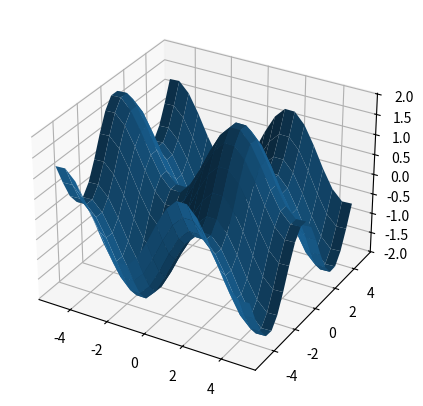
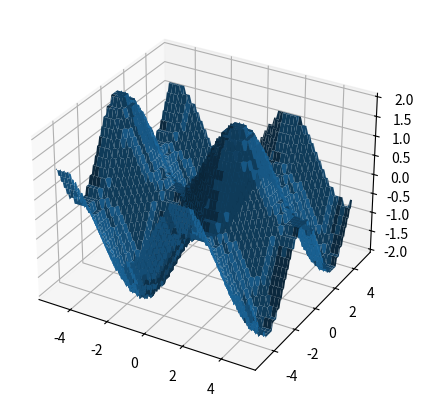

Source code (Python) for these figures, in order:
from math import *
import matplotlib.pyplot as plt
import numpy as np
from mpl_toolkits.mplot3d import Axes3D
#exercice 3

INTERVAL= [-5, 5]
def nearestValue(element, dataSet):
    delta= max(dataSet)
    nearest= max(dataSet)
    for data in dataSet:
        newDelta= max([element, data])-min([element, data])
        if newDelta < delta:
           delta= newDelta
           nearest= data
    return nearest

def f(x,y):
    return np.sin(x)+np.cos(y)

def g(x,y):
    return x+y

def spaceGen(step):
    delta= max(INTERVAL)-min(INTERVAL)
    nb= round(delta/step)
    X= np.outer(np.linspace(min(INTERVAL), max(INTERVAL), num=nb), np.ones(nb))
    Y= np.outer(np.linspace(min(INTERVAL), max(INTERVAL), num=nb), np.ones(nb)).T
    return (X, Y)

def sampling(function, step):
    XY= spaceGen(step)
    X= XY[0]
    Y= XY[1]
    Z= function(X,Y)
    #print("X: ", X)
    #print("Y: ", Y)
    #print("Z: ", Z)
    fig = plt.figure(figsize =(5, 5)) 
    ax = plt.axes(projection ='3d') 
    ax.plot_surface(X, Y, Z)
    plt.show()
             
def quantization(function, dataSet):
    step= 0.1
    XY= spaceGen(step)
    X= XY[0]
    Y= XY[1]
    z= function(X,Y)
    Z= []
    for line in z:
        Z0= []
        for el in line:
            Z0.append(nearestValue(el, dataSet))
        Z.append(Z0)
    Z= np.array(Z)
    fig = plt.figure(figsize =(5, 5)) 
    ax = plt.axes(projection ='3d') 
    ax.plot_surface(X, Y, Z)
    plt.show()
         
        
#Quantization
#Définir un ensemble de résultats définis
#Faire une approche linéaire qui suit ces pas

sampling(f, 0.5)
quantization(f, [x/5 for x in range(-5*5, 5*5)])
